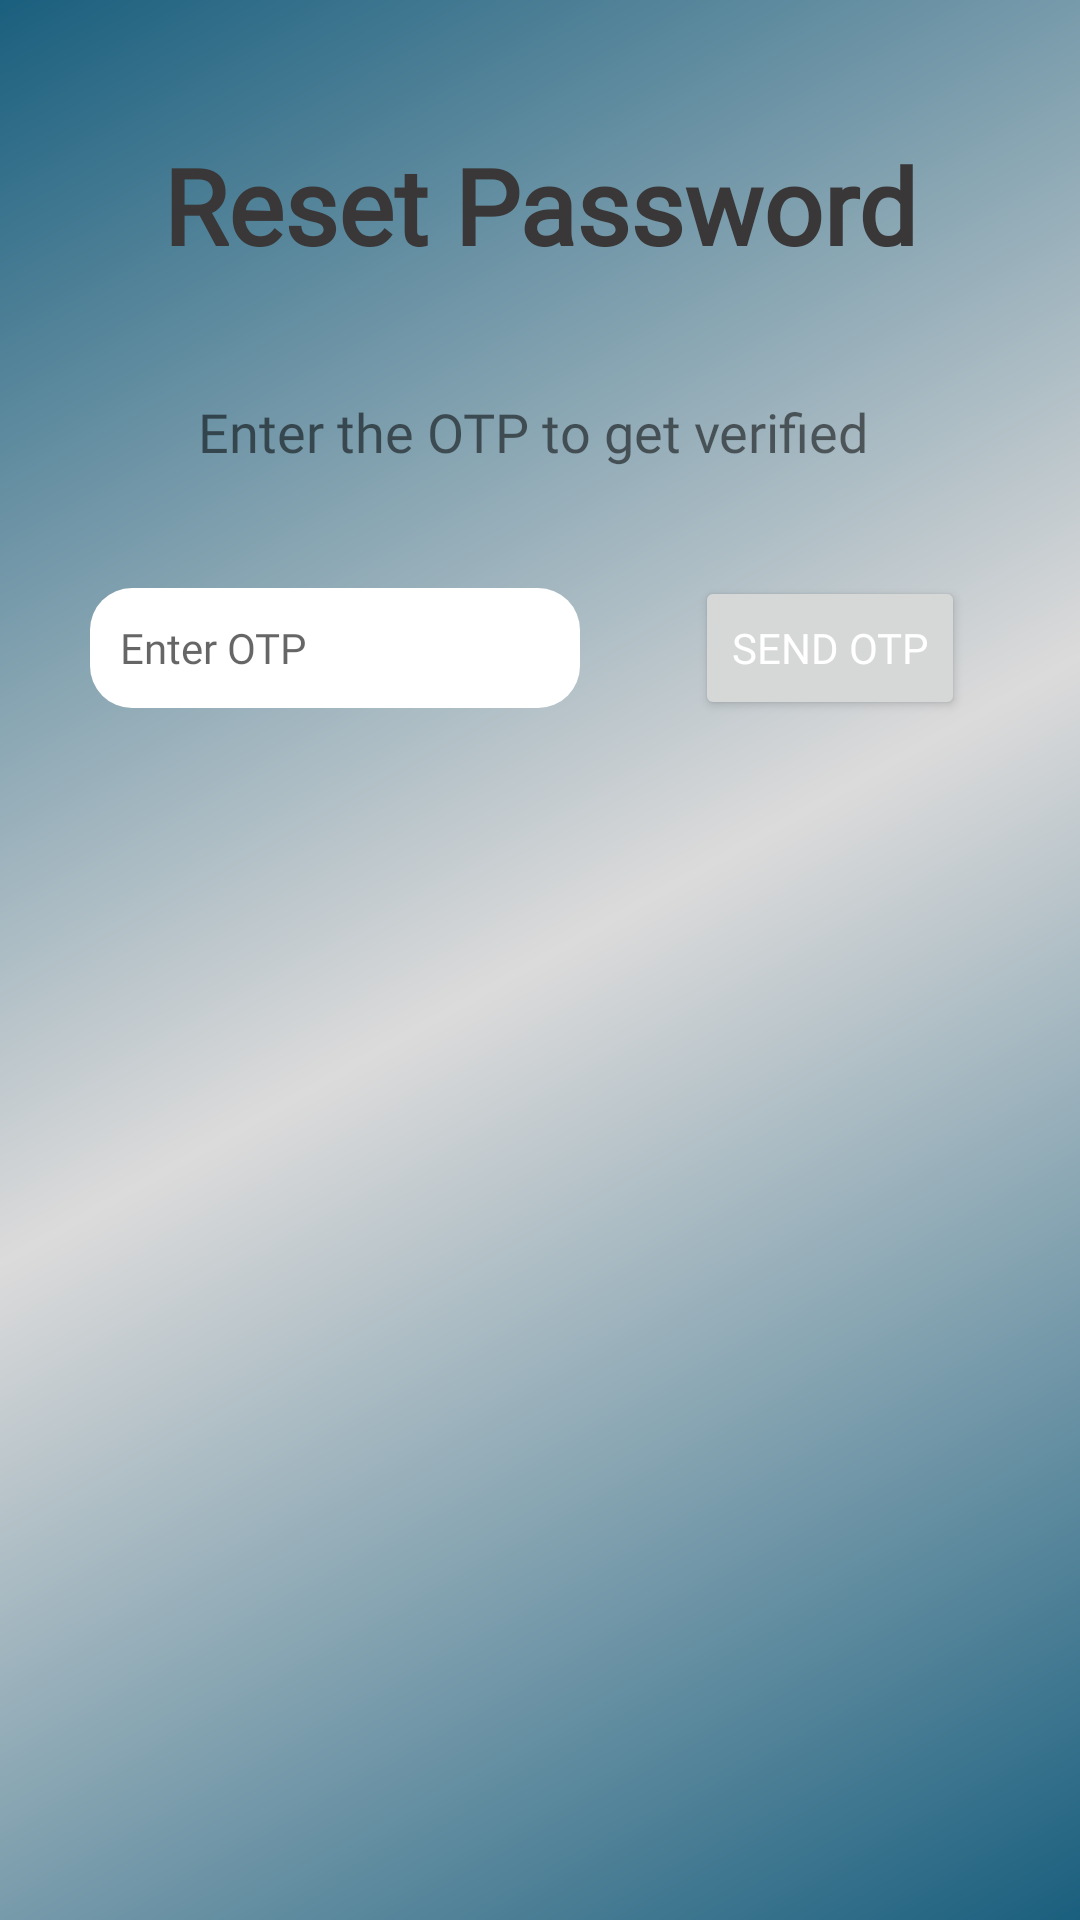

Produce the Android XML layout that renders to this screen, including the resource entries it uses.
<!-- AndroidManifest.xml: application theme Theme.FinalyearprojectwithFirebase -->
<!-- res/layout/activity_reset_password.xml -->
<?xml version="1.0" encoding="utf-8"?>
<androidx.constraintlayout.widget.ConstraintLayout xmlns:android="http://schemas.android.com/apk/res/android"
    xmlns:app="http://schemas.android.com/apk/res-auto"
    xmlns:tools="http://schemas.android.com/tools"
    android:layout_width="match_parent"
    android:layout_height="match_parent"
    android:background="@drawable/mainbackground"
    tools:context=".ResetPassword">

    <TextView
        android:id="@+id/textview"
        android:layout_width="match_parent"
        android:layout_height="wrap_content"
        android:fontFamily="@font/font2"
        android:gravity="center"
        android:text="Reset Password"
        android:layout_marginStart="15dp"
        android:layout_marginEnd="15dp"
        android:textColor="#393737"
        android:textSize="35sp"
        android:textStyle="bold"
        android:typeface="sans"
        android:layout_marginTop="45dp"
        app:layout_constraintEnd_toEndOf="parent"
        app:layout_constraintStart_toStartOf="parent"
        app:layout_constraintTop_toTopOf="parent" />
    <TextView
        android:id="@+id/textView2"
        android:layout_width="wrap_content"
        android:layout_height="wrap_content"
        android:layout_marginTop="40dp"
        android:fontFamily="@font/font3"
        android:textSize="18sp"
        android:textColor="@color/textcolor"
        android:text="Enter the OTP to get verified "
        app:layout_constraintEnd_toEndOf="@+id/textview"
        app:layout_constraintStart_toStartOf="@+id/textview"
        app:layout_constraintTop_toBottomOf="@+id/textview" />

    <EditText
        android:id="@+id/resetotp"
        android:layout_width="wrap_content"
        android:layout_height="40dp"
        android:paddingStart="10dp"
        android:fontFamily="@font/font3"
        android:textSize="14sp"
        android:textColor="@color/textcolor"
        android:layout_marginStart="30dp"
        android:background="@drawable/edittextbackground"
        android:layout_marginTop="40dp"
        android:ems="10"
        android:hint="Enter OTP"
        android:inputType="number"
        app:layout_constraintStart_toStartOf="parent"
        app:layout_constraintTop_toBottomOf="@+id/textView2" />


    <Button
        android:id="@+id/resetotpbtn"
        android:layout_width="wrap_content"
        android:layout_height="wrap_content"
        android:fontFamily="@font/font3"
        android:text="Send OTP"
        android:textColor="@color/white"
        android:textSize="14sp"
        app:cornerRadius="5dp"
        app:layout_constraintBottom_toBottomOf="@+id/resetotp"
        app:layout_constraintEnd_toEndOf="parent"
        app:layout_constraintStart_toEndOf="@+id/resetotp"
        app:layout_constraintTop_toTopOf="@+id/resetotp" />

    <LinearLayout
        android:id="@+id/resetpasslinearlayout"
        android:visibility="gone"
        android:layout_width="0dp"
        android:layout_height="wrap_content"
        android:layout_marginTop="40dp"
        android:orientation="vertical"
        android:gravity="center_horizontal"
        app:layout_constraintEnd_toEndOf="parent"
        app:layout_constraintStart_toStartOf="parent"
        app:layout_constraintTop_toBottomOf="@+id/resetotp">

        <EditText
            android:background="@drawable/edittextbackground"
            android:id="@+id/newpassword"
            android:layout_width="match_parent"
            android:layout_height="55dp"
            android:hint="Enter new password"
            android:paddingStart="10dp"
            android:fontFamily="@font/font3"
            android:textColor="@color/textcolor"
            android:textSize="14sp"
            android:layout_marginTop="40dp"
            android:layout_marginStart="10dp"
            android:layout_marginEnd="10dp"
            android:inputType="textPassword" />

        <EditText
            android:id="@+id/confirmpassword"
            android:layout_width="match_parent"
            android:layout_height="55dp"
            android:layout_marginStart="10dp"
            android:hint="Confirm new password"
            android:paddingStart="10dp"
            android:fontFamily="@font/font3"
            android:textSize="14sp"
            android:textColor="@color/textcolor"
            android:background="@drawable/edittextbackground"
            android:layout_marginTop="30dp"
            android:layout_marginEnd="10dp"
            android:inputType="textPassword" />

        <Button
            android:id="@+id/resetbtn"
            android:layout_width="wrap_content"
            android:layout_height="wrap_content"
            android:layout_marginTop="30dp"
            android:text="Reset"
            android:textColor="@color/white"
            android:fontFamily="@font/font3"
            android:textSize="14sp"
            app:cornerRadius="5dp" />
    </LinearLayout>


</androidx.constraintlayout.widget.ConstraintLayout>
<!-- resources referenced by this layout -->
<resources>
  <color name="white">#FFFFFF</color>
  <!-- drawable edittextbackground (drawable) -->
  <?xml version="1.0" encoding="utf-8"?>
  <shape xmlns:android="http://schemas.android.com/apk/res/android">
      <solid android:color="@color/white"/>
      <corners android:radius="14dp"/>
  
  </shape>
  <!-- drawable mainbackground (drawable) -->
  <?xml version="1.0" encoding="utf-8"?>
  <shape xmlns:android="http://schemas.android.com/apk/res/android">
  
      <gradient android:startColor="@color/buttoncolor"
          android:centerColor="#DCDBDB"
          android:endColor="@color/buttoncolor"
          android:type="linear"
          android:angle="135"
  
          />
  </shape>
  <style name="Theme.FinalyearprojectwithFirebase" parent="Base.Theme.FinalyearprojectwithFirebase" />
  <color name="buttoncolor">#1A5F7E</color>
  <style name="Base.Theme.FinalyearprojectwithFirebase" parent="Theme.MaterialComponents.DayNight.NoActionBar">
          
           <item name="colorPrimary">@color/buttoncolor</item>
          <item name="colorControlActivated">@color/buttoncolor</item>
          <item name="android:statusBarColor">@color/buttoncolor</item>
      </style>
</resources>
